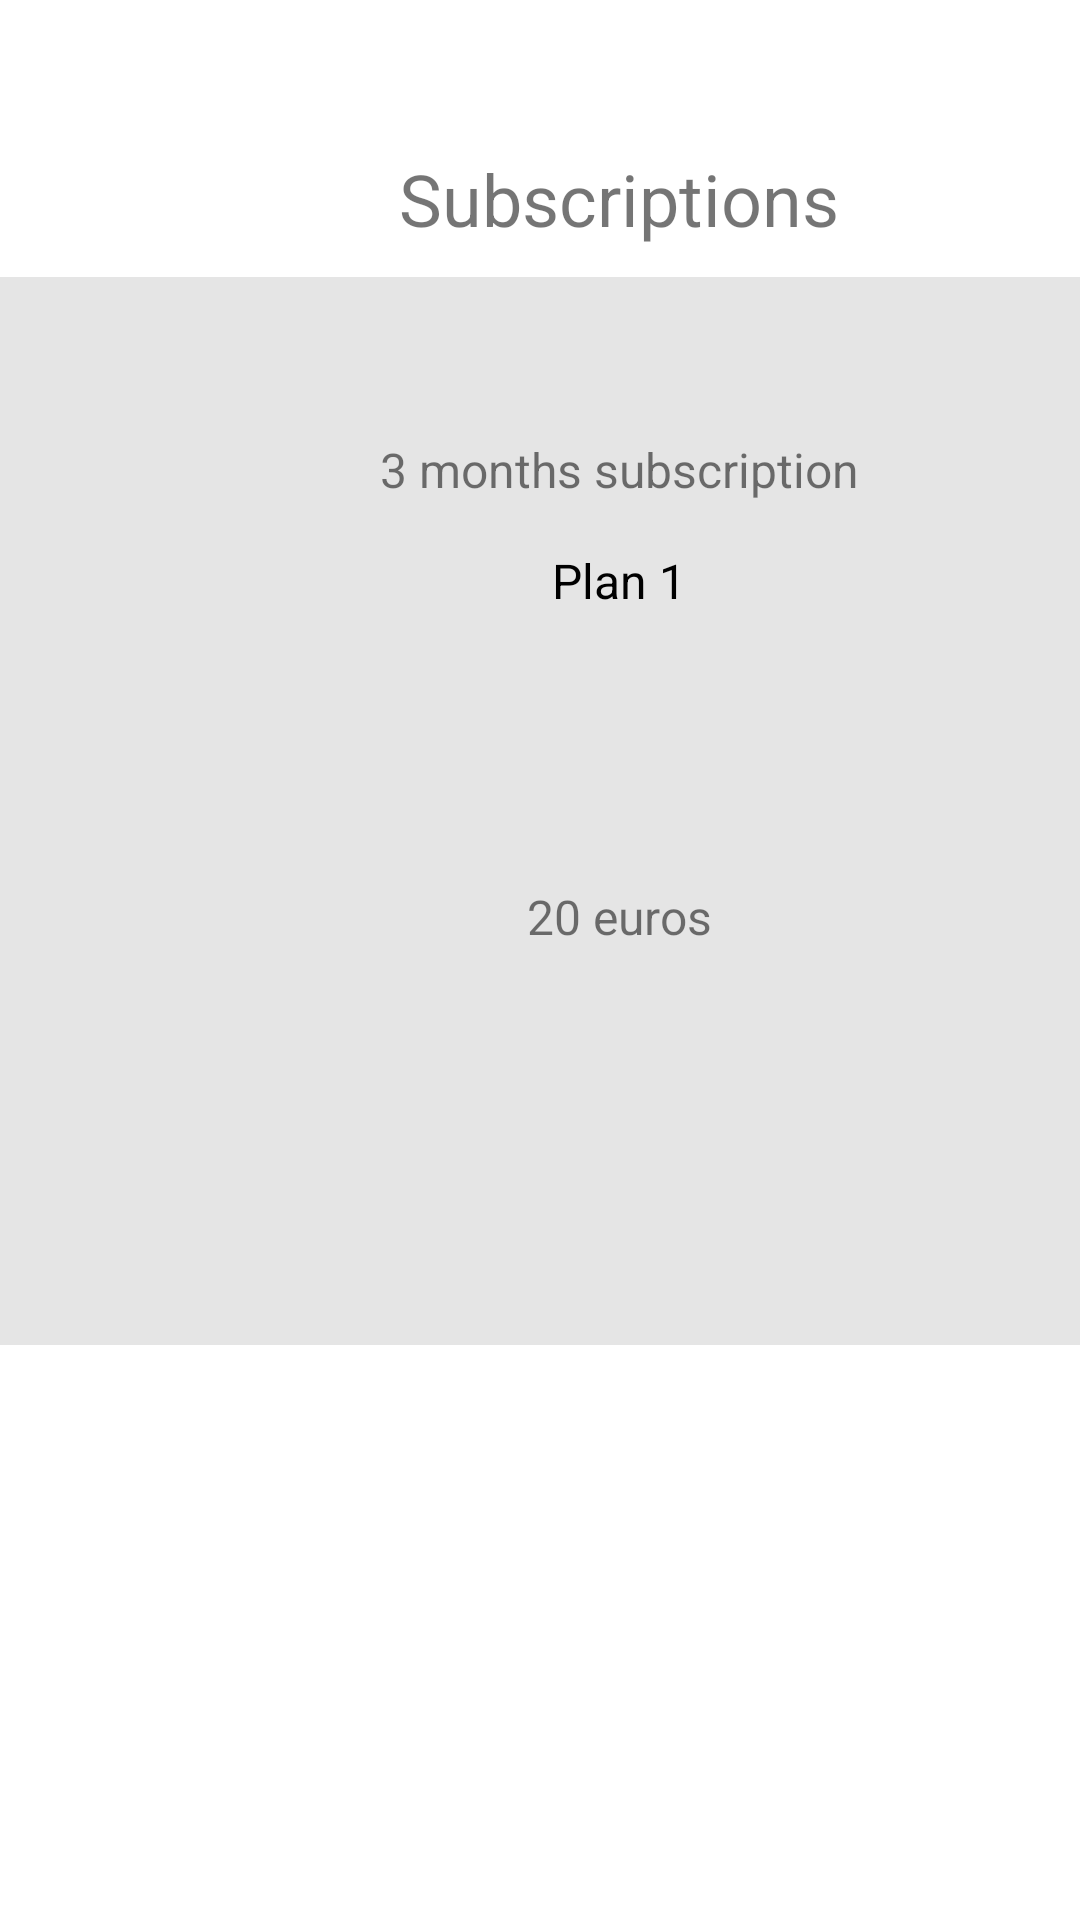

Produce the Android XML layout that renders to this screen, including the resource entries it uses.
<!-- AndroidManifest.xml: application theme Theme.JobsRendu -->
<!-- res/layout/activity_admin.xml -->
<?xml version="1.0" encoding="utf-8"?>
<androidx.constraintlayout.widget.ConstraintLayout xmlns:android="http://schemas.android.com/apk/res/android"
    xmlns:app="http://schemas.android.com/apk/res-auto"
    xmlns:tools="http://schemas.android.com/tools"
    android:layout_width="match_parent"
    android:layout_height="match_parent"
    android:background="#FFFFFF"
    android:textAlignment="textStart"
    tools:context=".AdminActivity">
    
    
    
    
    
    
    
    <LinearLayout
        android:layout_width="413dp"
        android:layout_height="731dp"
        android:orientation="vertical"
        app:layout_constraintTop_toTopOf="parent"
        tools:layout_editor_absoluteX="1dp">









        <TextView
            android:layout_width="match_parent"
            android:layout_height="wrap_content"
            android:layout_marginTop="50dp"
            android:layout_marginBottom="10dp"
            android:gravity="center"
            android:text="@string/subscriptions"
            android:textSize="24sp" />

        <LinearLayout
            android:layout_width="match_parent"
            android:layout_height="356dp"
            android:background="#E5E5E5"
            android:orientation="vertical">

            <TextView
                android:layout_width="match_parent"
                android:layout_height="75dp"
                android:gravity="bottom|center"
                android:text="@string/plan1_sub"
                android:textSize="16sp" />

            <TextView
                android:layout_width="match_parent"
                android:layout_height="37dp"
                android:gravity="bottom|center"
                android:text="@string/plan1"
                android:textColor="#000000"
                android:textSize="16sp" />

            <TextView
                android:layout_width="match_parent"
                android:layout_height="112dp"
                android:gravity="bottom|center"
                android:text="@string/plan1_price"
                android:textSize="16sp" />
        </LinearLayout>

    </LinearLayout>

</androidx.constraintlayout.widget.ConstraintLayout>
<!-- resources referenced by this layout -->
<resources>
  <string name="plan1">Plan 1</string>
  <string name="plan1_price">20 euros</string>
  <string name="plan1_sub">3 months subscription</string>
  <string name="subscriptions">Subscriptions</string>
  <style name="Theme.JobsRendu" parent="Theme.MaterialComponents.DayNight.DarkActionBar">
          
          <item name="colorPrimary">@color/purple_500</item>
          <item name="colorPrimaryVariant">@color/purple_700</item>
          <item name="colorOnPrimary">@color/white</item>
          
          <item name="colorSecondary">@color/teal_200</item>
          <item name="colorSecondaryVariant">@color/teal_700</item>
          <item name="colorOnSecondary">@color/black</item>
          
          <item name="android:statusBarColor">?attr/colorPrimaryVariant</item>
          
      </style>
  <!-- not gathered from this repository: default colours our renderer supplied (Android Studio template values) -->
  <color name="purple_500">#FF6200EE</color>
  <color name="purple_700">#FF3700B3</color>
  <color name="teal_200">#FF03DAC5</color>
  <color name="teal_700">#FF018786</color>
  <color name="black">#FF000000</color>
  <color name="white">#FFFFFFFF</color>
</resources>
